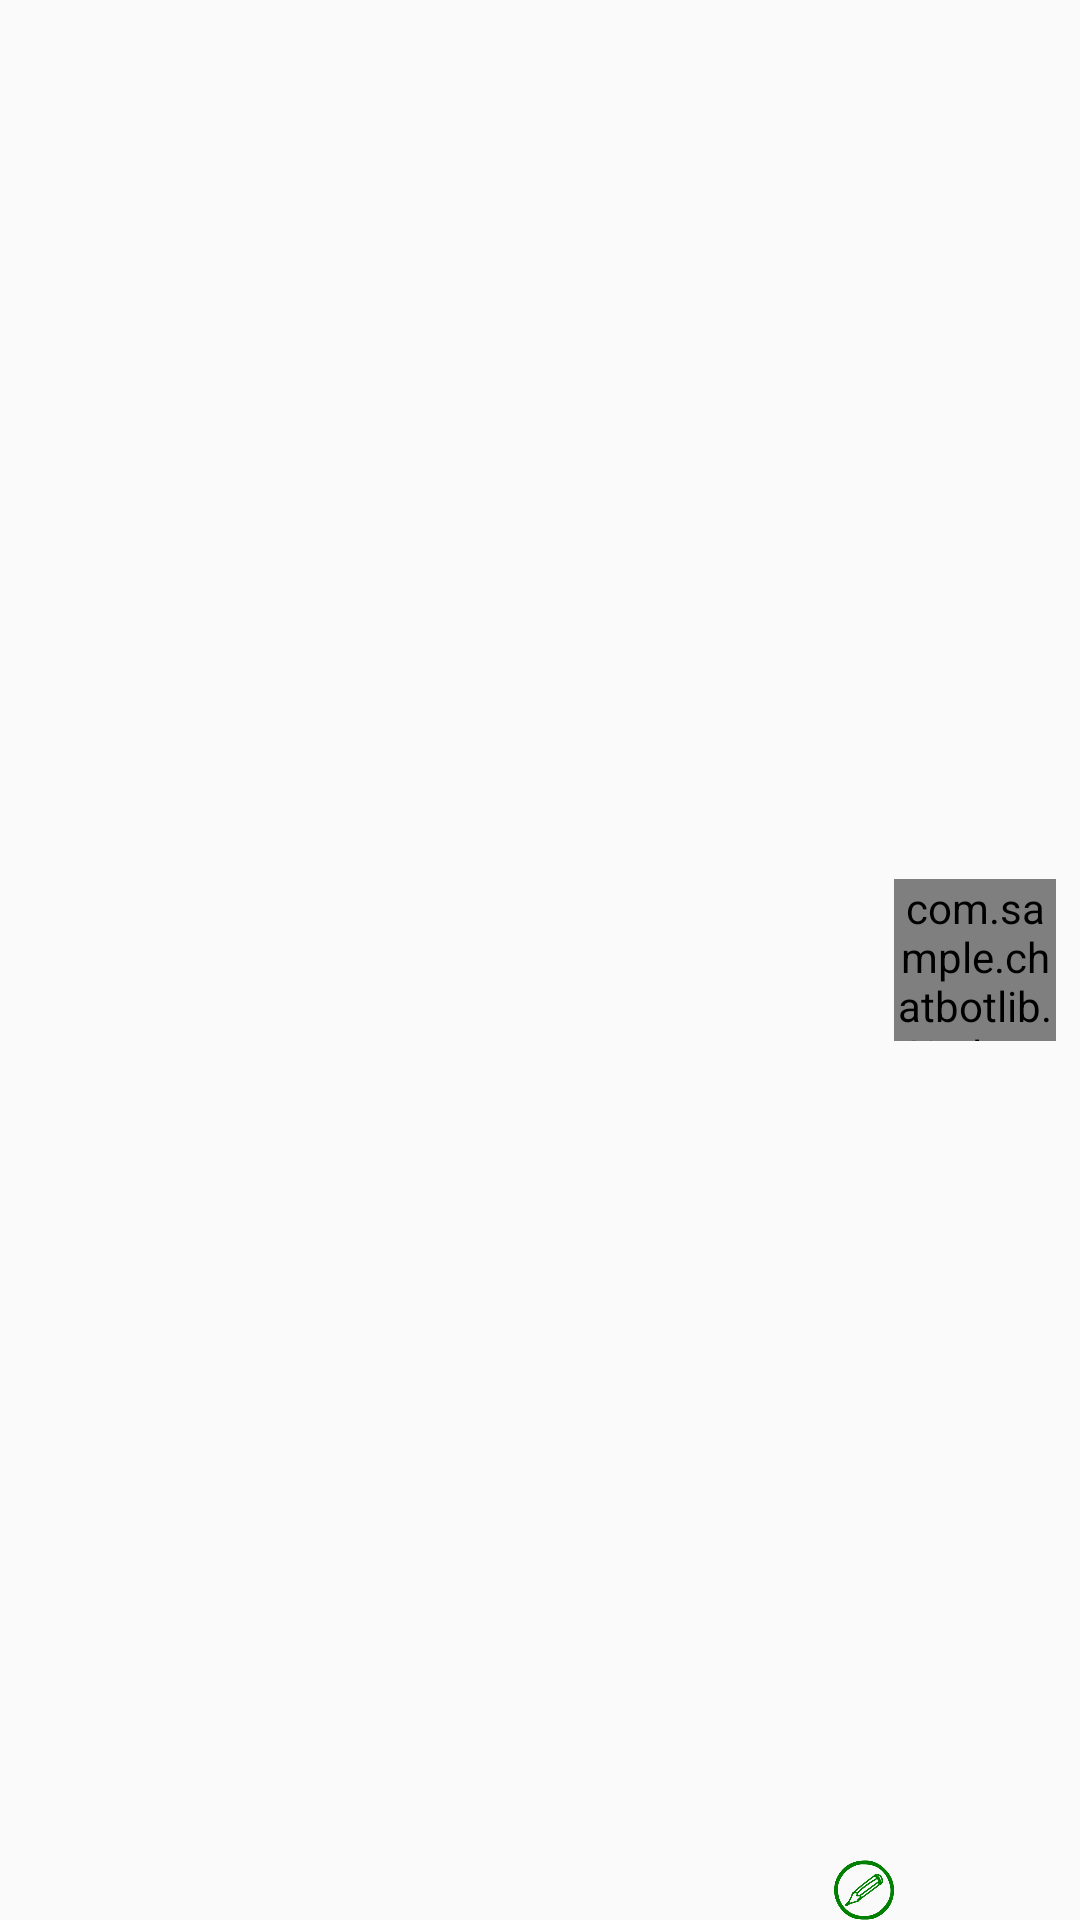

Layout XML and referenced resources for this Android screen:
<!-- AndroidManifest.xml: application theme AppTheme -->
<!-- res/layout/chat_listitem_right.xml -->
<?xml version="1.0" encoding="utf-8"?>
<LinearLayout xmlns:android="http://schemas.android.com/apk/res/android"
    xmlns:app="http://schemas.android.com/apk/res-auto"
    xmlns:tools="http://schemas.android.com/tools"
    android:layout_width="match_parent"

    android:layout_height="wrap_content" >

    <RelativeLayout
        android:id="@+id/wrapper"
        android:layout_width="match_parent"
        android:layout_height="wrap_content"
        android:layout_marginRight="8dp"
        android:layout_marginLeft="10dp"

        android:gravity="center_vertical">


        <TextView
            android:id="@+id/text"
            android:layout_width="wrap_content"
            android:layout_height="wrap_content"
            android:layout_gravity="center"
            android:background="@drawable/msg_out"
            android:layout_marginLeft="10dp"
            android:layout_centerVertical="true"
            tools:text="Hello bubbles hfghjhfj gjgjgj gjgkkgk gjgjgj gjgjgjgjgjj gjgj gjg jgjgjj!"
android:layout_toLeftOf="@+id/image_view"
            android:textColor="@android:color/primary_text_light" />



        <ImageView android:id="@+id/edit"
            android:layout_width="20dp"
            android:layout_height="20dp"
            android:src="@drawable/edit_img"
            android:layout_toLeftOf="@+id/image_view"
            android:layout_alignParentBottom="true"
            />
        <com.sample.chatbotlib.CircleImageView
            android:id="@+id/image_view"
            android:layout_width="54dp"
            android:layout_height="54dp"
            app:border_width="2dp"
            android:layout_centerVertical="true"
           android:layout_alignParentRight="true"
            app:border_color="@android:color/white"
            android:src="@drawable/user_placeholder"/>
    </RelativeLayout>

</LinearLayout>
<!-- resources referenced by this layout -->
<resources>
  <!-- drawable edit_img: png bitmap (drawable, 13981 bytes) -->
  <style name="AppTheme" parent="Theme.AppCompat.Light.DarkActionBar">
          
          <item name="colorPrimary">@color/colorPrimary</item>
          <item name="colorPrimaryDark">@color/colorPrimaryDark</item>
          <item name="colorAccent">@color/colorAccent</item>
          <item name="colorControlNormal">@color/colorAccent</item>
      </style>
  <color name="colorPrimary">#009688</color>
  <color name="colorPrimaryDark">#009688</color>
  <color name="colorAccent">#009688</color>
</resources>
